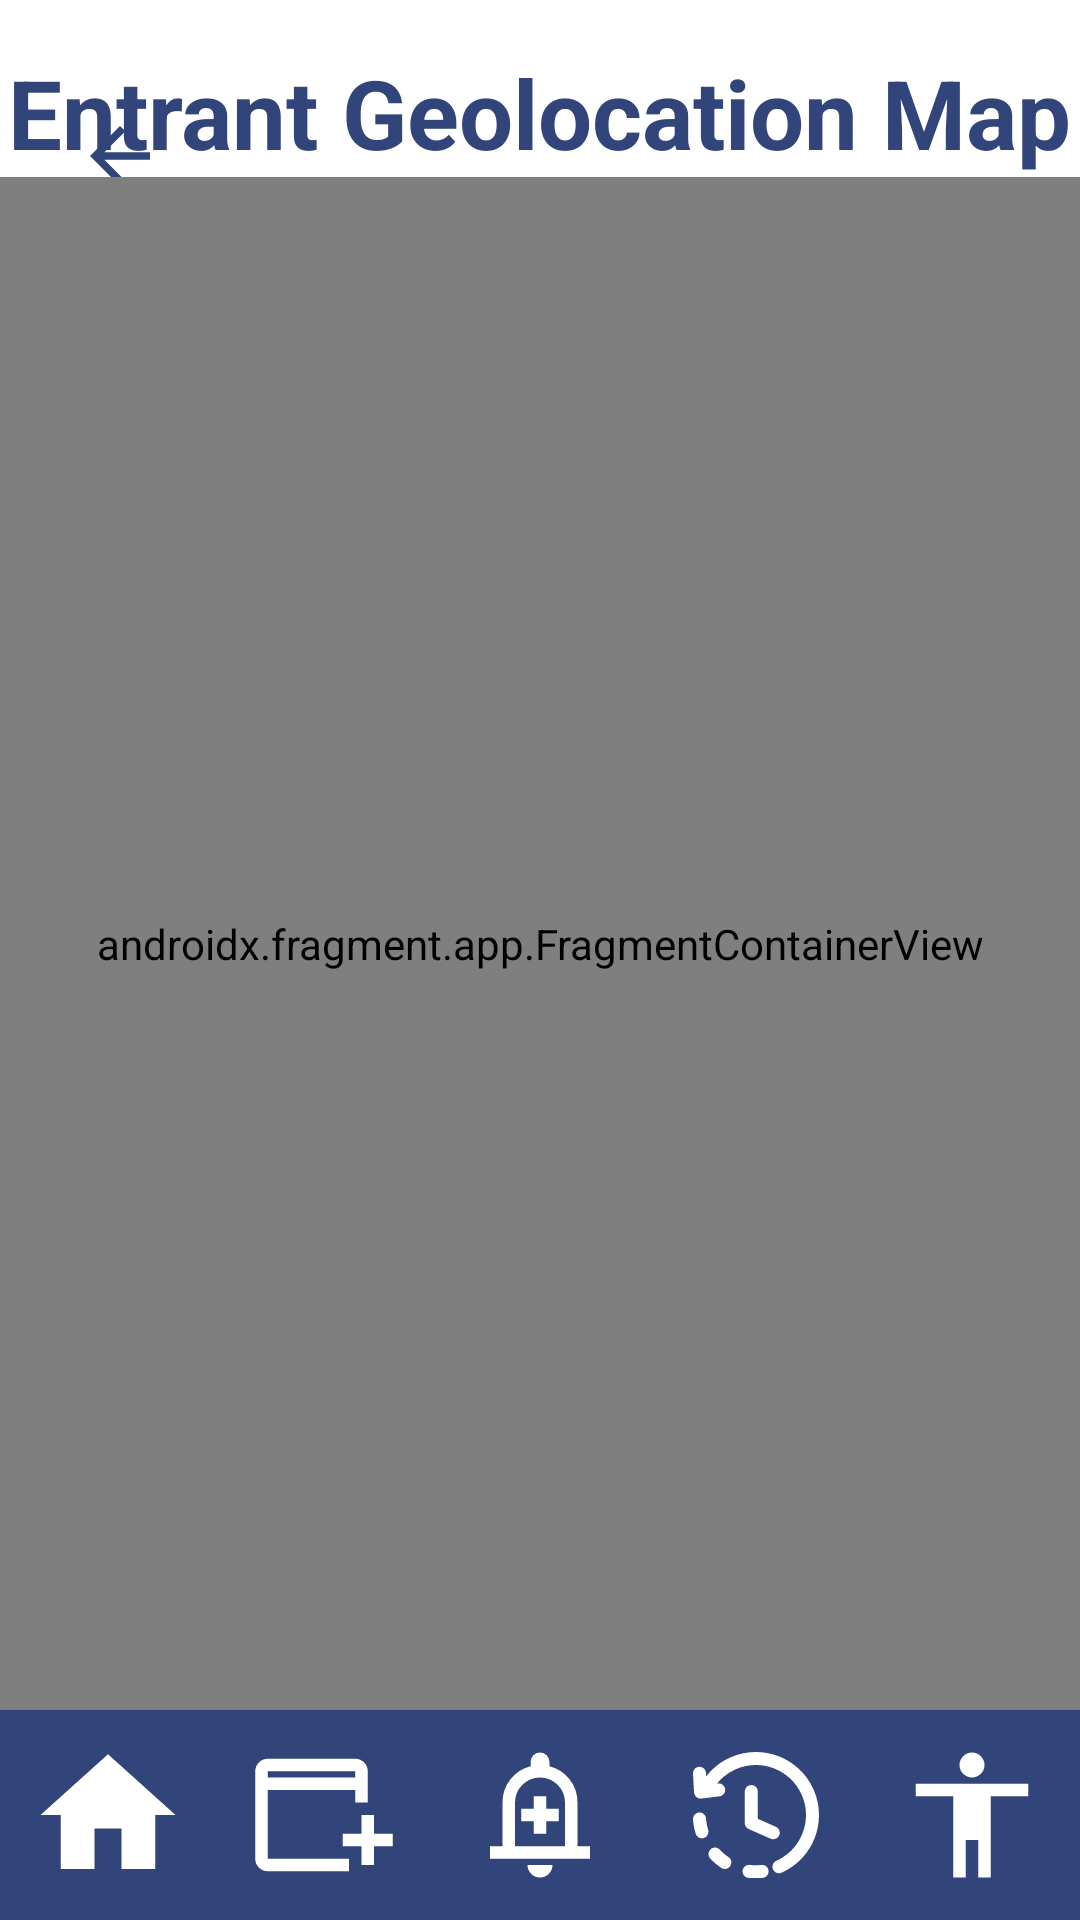

Produce the Android XML layout that renders to this screen, including the resource entries it uses.
<!-- AndroidManifest.xml: application theme Theme.Lottos -->
<!-- res/layout/fragment_geo_location_map_screen.xml -->
<?xml version="1.0" encoding="utf-8"?>
<androidx.constraintlayout.widget.ConstraintLayout
    xmlns:android="http://schemas.android.com/apk/res/android"
    xmlns:tools="http://schemas.android.com/tools"
    xmlns:app="http://schemas.android.com/apk/res-auto"
    android:layout_width="match_parent"
    android:layout_height="match_parent"
    android:background="@color/white"
    tools:context=".GeoLocationMapScreen">

    
    <ImageButton
        android:id="@+id/btnBack"
        android:layout_width="48dp"
        android:layout_height="48dp"
        android:layout_marginStart="16dp"
        android:layout_marginTop="28dp"
        android:background="?attr/selectableItemBackgroundBorderless"
        android:contentDescription="Back"
        android:src="@drawable/ic_left_arrow"
        app:tint="@color/navy"
        app:layout_constraintStart_toStartOf="parent"
        app:layout_constraintTop_toTopOf="parent" />

    
    <TextView
        android:id="@+id/tvMapTitle"
        android:text="Entrant Geolocation Map"
        android:textColor="@color/navy"
        android:textSize="32sp"
        android:textStyle="bold"
        android:layout_width="wrap_content"
        android:layout_height="wrap_content"
        android:layout_marginTop="16dp"
        app:layout_constraintTop_toTopOf="parent"
        app:layout_constraintStart_toStartOf="parent"
        app:layout_constraintEnd_toEndOf="parent" />

    
    <androidx.fragment.app.FragmentContainerView
        android:id="@+id/map_container"
        android:name="com.google.android.gms.maps.SupportMapFragment"
        android:layout_width="0dp"
        android:layout_height="0dp"
        app:layout_constraintTop_toBottomOf="@id/tvMapTitle"
        app:layout_constraintBottom_toTopOf="@id/navigationBar"
        app:layout_constraintStart_toStartOf="parent"
        app:layout_constraintEnd_toEndOf="parent" />

    
    <LinearLayout
        android:id="@+id/navigationBar"
        android:layout_width="match_parent"
        android:layout_height="70dp"
        android:background="@color/navy"
        android:orientation="horizontal"
        android:gravity="center"
        android:weightSum="5"
        app:layout_constraintBottom_toBottomOf="parent">

        <ImageButton
            android:id="@+id/btnHome"
            android:layout_width="0dp"
            android:layout_height="50dp"
            android:layout_weight="1"
            android:background="@android:color/transparent"
            android:src="@drawable/ic_home"
            android:padding="4dp"
            app:tint="@color/white" />

        <ImageButton
            android:id="@+id/btnOpenEvents"
            android:layout_width="0dp"
            android:layout_height="50dp"
            android:layout_weight="1"
            android:background="@android:color/transparent"
            android:src="@drawable/ic_event"
            android:padding="4dp"
            app:tint="@color/white"/>

        <ImageButton
            android:id="@+id/btnNotification"
            android:layout_width="0dp"
            android:layout_height="50dp"
            android:layout_weight="1"
            android:background="@android:color/transparent"
            android:src="@drawable/ic_notification"
            android:padding="4dp"
            app:tint="@color/white" />

        <ImageButton
            android:id="@+id/btnEventHistory"
            android:layout_width="0dp"
            android:layout_height="50dp"
            android:layout_weight="1"
            android:background="@android:color/transparent"
            android:src="@drawable/ic_history"
            android:padding="4dp"
            app:tint="@color/white" />

        <ImageButton
            android:id="@+id/btnProfile"
            android:layout_width="0dp"
            android:layout_height="50dp"
            android:layout_weight="1"
            android:background="@android:color/transparent"
            android:src="@drawable/ic_profile"
            android:padding="4dp"
            app:tint="@color/white" />

    </LinearLayout>

</androidx.constraintlayout.widget.ConstraintLayout>
<!-- resources referenced by this layout -->
<resources>
  <color name="navy">#32457a</color>
  <color name="white">#FFFFFFFF</color>
  <!-- drawable ic_event (drawable) -->
  <vector xmlns:android="http://schemas.android.com/apk/res/android" android:height="50dp" android:tint="#000000" android:viewportHeight="960" android:viewportWidth="960" android:width="50dp">
        
      <path android:fillColor="@android:color/white" android:pathData="M720,800L720,680L600,680L600,600L720,600L720,480L800,480L800,600L920,600L920,680L800,680L800,800L720,800ZM120,840Q87,840 63.5,816.5Q40,793 40,760L40,200Q40,167 63.5,143.5Q87,120 120,120L680,120Q713,120 736.5,143.5Q760,167 760,200L760,400L680,400L680,320L120,320L120,760Q120,760 120,760Q120,760 120,760L640,760L640,840L120,840ZM120,240L680,240L680,200Q680,200 680,200Q680,200 680,200L120,200Q120,200 120,200Q120,200 120,200L120,240ZM120,240L120,200Q120,200 120,200Q120,200 120,200L120,200Q120,200 120,200Q120,200 120,200L120,240Z"/>
      
  </vector>
  <!-- drawable ic_history: vector/xml drawable (drawable, 2191 chars, omitted) -->
  <!-- drawable ic_home (drawable) -->
  <vector xmlns:android="http://schemas.android.com/apk/res/android" android:height="54dp" android:tint="#000000" android:viewportHeight="24" android:viewportWidth="24" android:width="54dp">
        
      <path android:fillColor="@android:color/white" android:pathData="M10,20v-6h4v6h5v-8h3L12,3 2,12h3v8z"/>
      
  </vector>
  <!-- drawable ic_left_arrow (drawable) -->
  <vector xmlns:android="http://schemas.android.com/apk/res/android"
      android:autoMirrored="true"
      android:height="30dp"
      android:tint="#000000"
      android:viewportHeight="24"
      android:viewportWidth="24"
      android:width="30dp">
        
      <path android:fillColor="@android:color/white" android:pathData="M20,11H7.83l5.59,-5.59L12,4l-8,8 8,8 1.41,-1.41L7.83,13H20v-2z"/>
      
  </vector>
  <!-- drawable ic_notification (drawable) -->
  <vector xmlns:android="http://schemas.android.com/apk/res/android" android:height="50dp" android:tint="#000000" android:viewportHeight="960" android:viewportWidth="960" android:width="50dp">
        
      <path android:fillColor="@android:color/white" android:pathData="M440,600L520,600L520,520L600,520L600,440L520,440L520,360L440,360L440,440L360,440L360,520L440,520L440,600ZM160,760L160,680L240,680L240,400Q240,317 290,252.5Q340,188 420,168L420,140Q420,115 437.5,97.5Q455,80 480,80Q505,80 522.5,97.5Q540,115 540,140L540,168Q620,188 670,252.5Q720,317 720,400L720,680L800,680L800,760L160,760ZM480,460L480,460L480,460L480,460Q480,460 480,460Q480,460 480,460Q480,460 480,460Q480,460 480,460ZM480,880Q447,880 423.5,856.5Q400,833 400,800L560,800Q560,833 536.5,856.5Q513,880 480,880ZM320,680L640,680L640,400Q640,334 593,287Q546,240 480,240Q414,240 367,287Q320,334 320,400L320,680Z"/>
      
  </vector>
  <!-- drawable ic_profile (drawable) -->
  <vector xmlns:android="http://schemas.android.com/apk/res/android" android:height="50dp" android:tint="#000000" android:viewportHeight="960" android:viewportWidth="960" android:width="50dp">
        
      <path android:fillColor="@android:color/white" android:pathData="M480,240Q447,240 423.5,216.5Q400,193 400,160Q400,127 423.5,103.5Q447,80 480,80Q513,80 536.5,103.5Q560,127 560,160Q560,193 536.5,216.5Q513,240 480,240ZM360,880L360,360L120,360L120,280L840,280L840,360L600,360L600,880L520,880L520,640L440,640L440,880L360,880Z"/>
      
  </vector>
  <style name="Theme.Lottos" parent="Base.Theme.Lottos" />
  <style name="Base.Theme.Lottos" parent="Theme.Material3.DayNight.NoActionBar">
          
          
      </style>
</resources>
